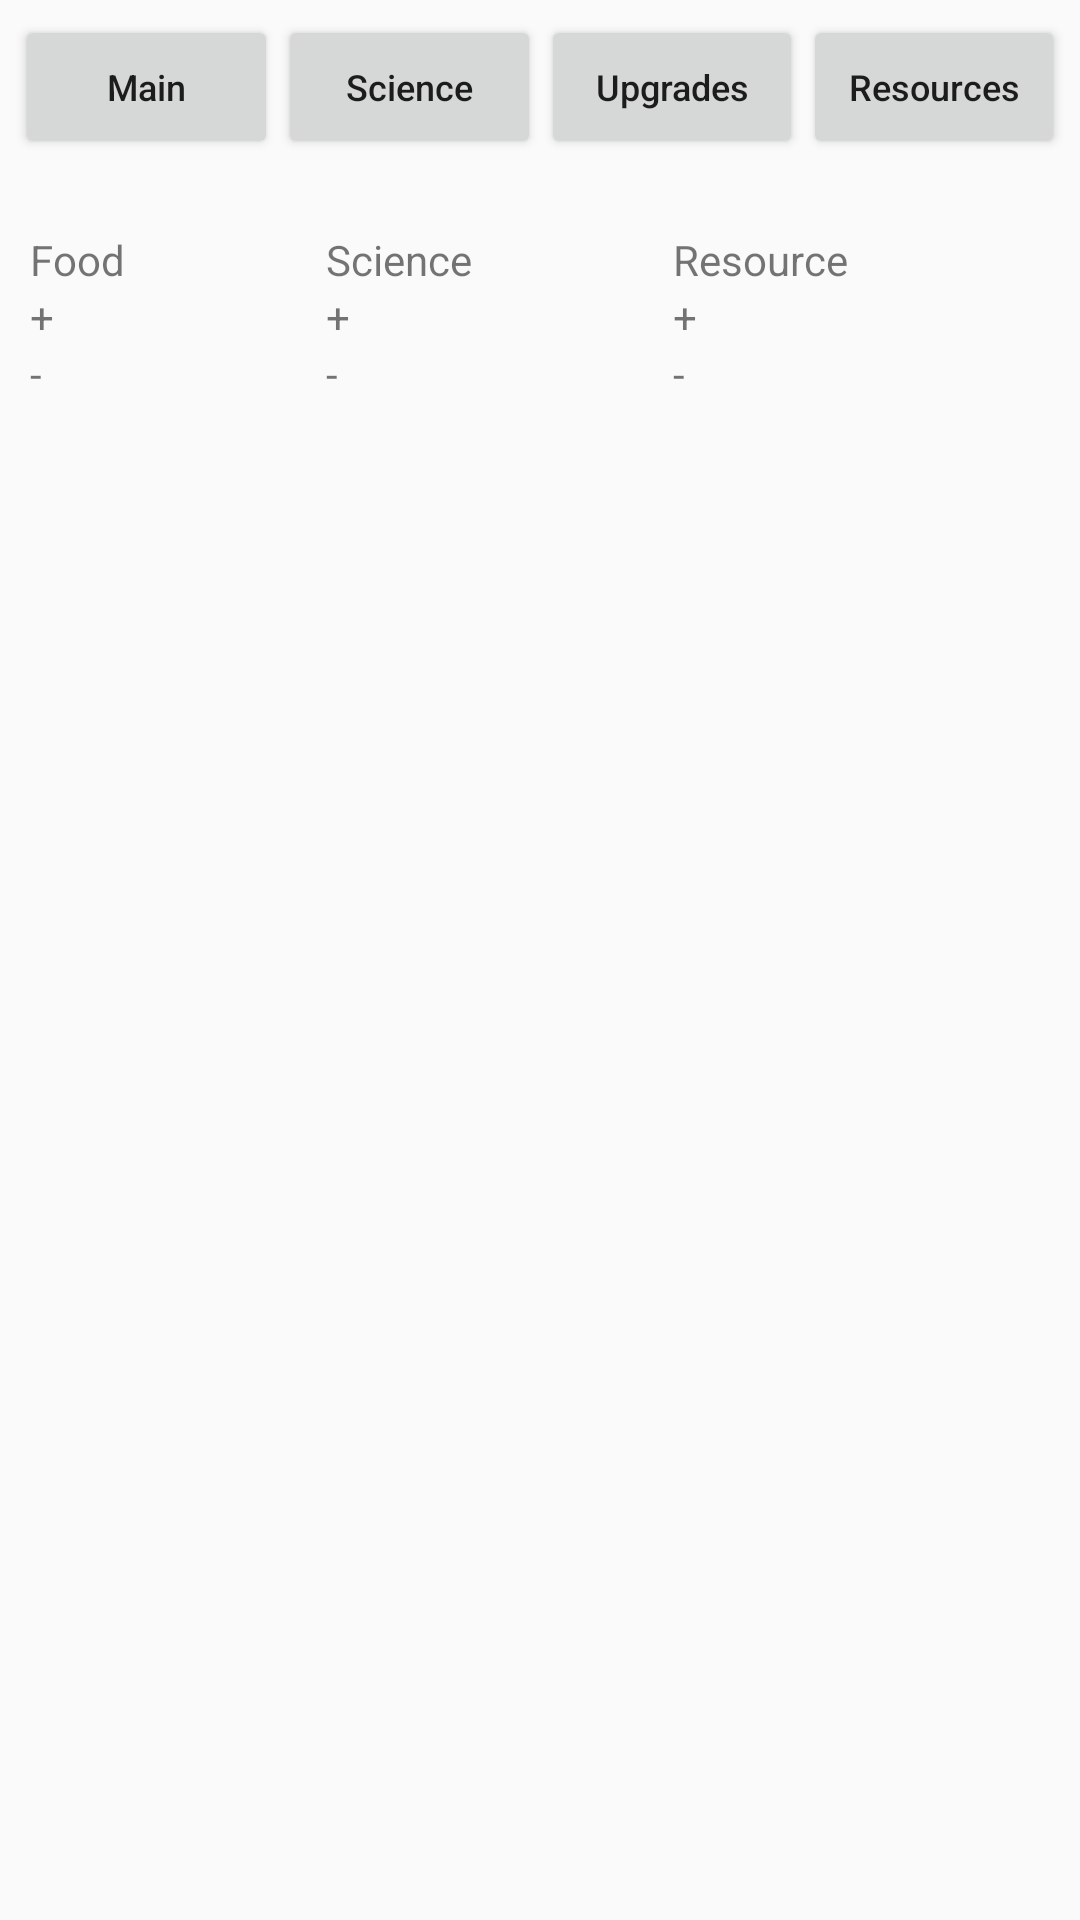

The Android layout XML behind this screen, and the referenced resources:
<!-- AndroidManifest.xml: application theme AppTheme -->
<!-- res/layout/activity_main.xml -->
<?xml version="1.0" encoding="utf-8"?>
<LinearLayout
        xmlns:android="http://schemas.android.com/apk/res/android"
        xmlns:tools="http://schemas.android.com/tools"
        android:layout_width="match_parent"
        android:layout_height="wrap_content"
        tools:context=".activities.MainActivity"
        android:orientation="vertical"
        android:padding="@dimen/padding_default">

    <LinearLayout
            android:layout_width="match_parent"
            android:layout_height="wrap_content"
            android:orientation="horizontal"
            android:gravity="center">

        <Button
                android:id="@+id/mainButton"
                android:text="Main"
                android:layout_width="wrap_content"
                android:layout_height="wrap_content"
                android:textAllCaps="false"
                android:layout_weight="1"
                android:textSize="@dimen/text_size_default"/>

        <Button
                android:id="@+id/scienceButton"
                android:text="Science"
                android:layout_height="wrap_content"
                android:layout_width="wrap_content"
                android:textAllCaps="false"
                android:layout_weight="1"
                android:textSize="@dimen/text_size_default"/>

        <Button
                android:id="@+id/upgradeButton"
                android:text="Upgrades"
                android:layout_width="wrap_content"
                android:layout_height="wrap_content"
                android:textAllCaps="false"
                android:layout_weight="1"
                android:textSize="@dimen/text_size_default"/>

        <Button
                android:id="@+id/resourcesButton"
                android:text="Resources"
                android:layout_width="wrap_content"
                android:layout_height="wrap_content"
                android:textAllCaps="false"
                android:layout_weight="1"
                android:textSize="@dimen/text_size_default"/>

    </LinearLayout>

    <RelativeLayout
            android:layout_width="match_parent"
            android:layout_height="wrap_content">

        <TextView
                android:id="@+id/statistic"
                android:layout_width="wrap_content"
                android:layout_height="wrap_content"
                android:layout_alignParentLeft="true"/>

        <TextView
                android:id="@+id/counter"
                android:layout_width="wrap_content"
                android:layout_height="wrap_content"
                android:layout_alignParentRight="true"/>

    </RelativeLayout>

    <FrameLayout
            android:id="@+id/fragment_holder"
            android:layout_width="match_parent"
            android:layout_height="wrap_content">
    </FrameLayout>

    <LinearLayout
            android:layout_width="match_parent"
            android:layout_height="wrap_content"
            android:orientation="horizontal"
            android:padding="@dimen/padding_default">

        <LinearLayout
                android:layout_width="wrap_content"
                android:layout_height="wrap_content"
                android:orientation="vertical"
                android:layout_weight="1">

            <TextView
                    android:layout_width="wrap_content"
                    android:layout_height="wrap_content"
                    android:text="Food"/>

            <TextView
                    android:layout_width="wrap_content"
                    android:layout_height="wrap_content"
                    android:text="+"/>

            <TextView
                    android:layout_width="wrap_content"
                    android:layout_height="wrap_content"
                    android:text="-"/>

        </LinearLayout>

        <LinearLayout
                android:layout_width="wrap_content"
                android:layout_height="wrap_content"
                android:orientation="vertical"
                android:layout_weight="1">

            <TextView
                    android:layout_width="wrap_content"
                    android:layout_height="wrap_content"
                    android:text="Science"/>

            <TextView
                    android:layout_width="wrap_content"
                    android:layout_height="wrap_content"
                    android:text="+"/>

            <TextView
                    android:layout_width="wrap_content"
                    android:layout_height="wrap_content"
                    android:text="-"/>

        </LinearLayout>

        <LinearLayout
                android:layout_width="wrap_content"
                android:layout_height="wrap_content"
                android:orientation="vertical"
                android:layout_weight="1">

            <TextView
                    android:layout_width="wrap_content"
                    android:layout_height="wrap_content"
                    android:text="Resource"/>

            <TextView
                    android:layout_width="wrap_content"
                    android:layout_height="wrap_content"
                    android:text="+"/>

            <TextView
                    android:layout_width="wrap_content"
                    android:layout_height="wrap_content"
                    android:text="-"/>

        </LinearLayout>

    </LinearLayout>

</LinearLayout>
<!-- resources referenced by this layout -->
<resources>
  <dimen name="padding_default">5dp</dimen>
  <dimen name="text_size_default">12dp</dimen>
  <style name="AppTheme" parent="Theme.AppCompat.Light.DarkActionBar">
          
          <item name="colorPrimary">@color/colorPrimary</item>
          <item name="colorPrimaryDark">@color/colorPrimaryDark</item>
          <item name="colorAccent">@color/colorAccent</item>
      </style>
  <color name="colorPrimary">#008577</color>
  <color name="colorPrimaryDark">#00574B</color>
  <color name="colorAccent">#D81B60</color>
</resources>
